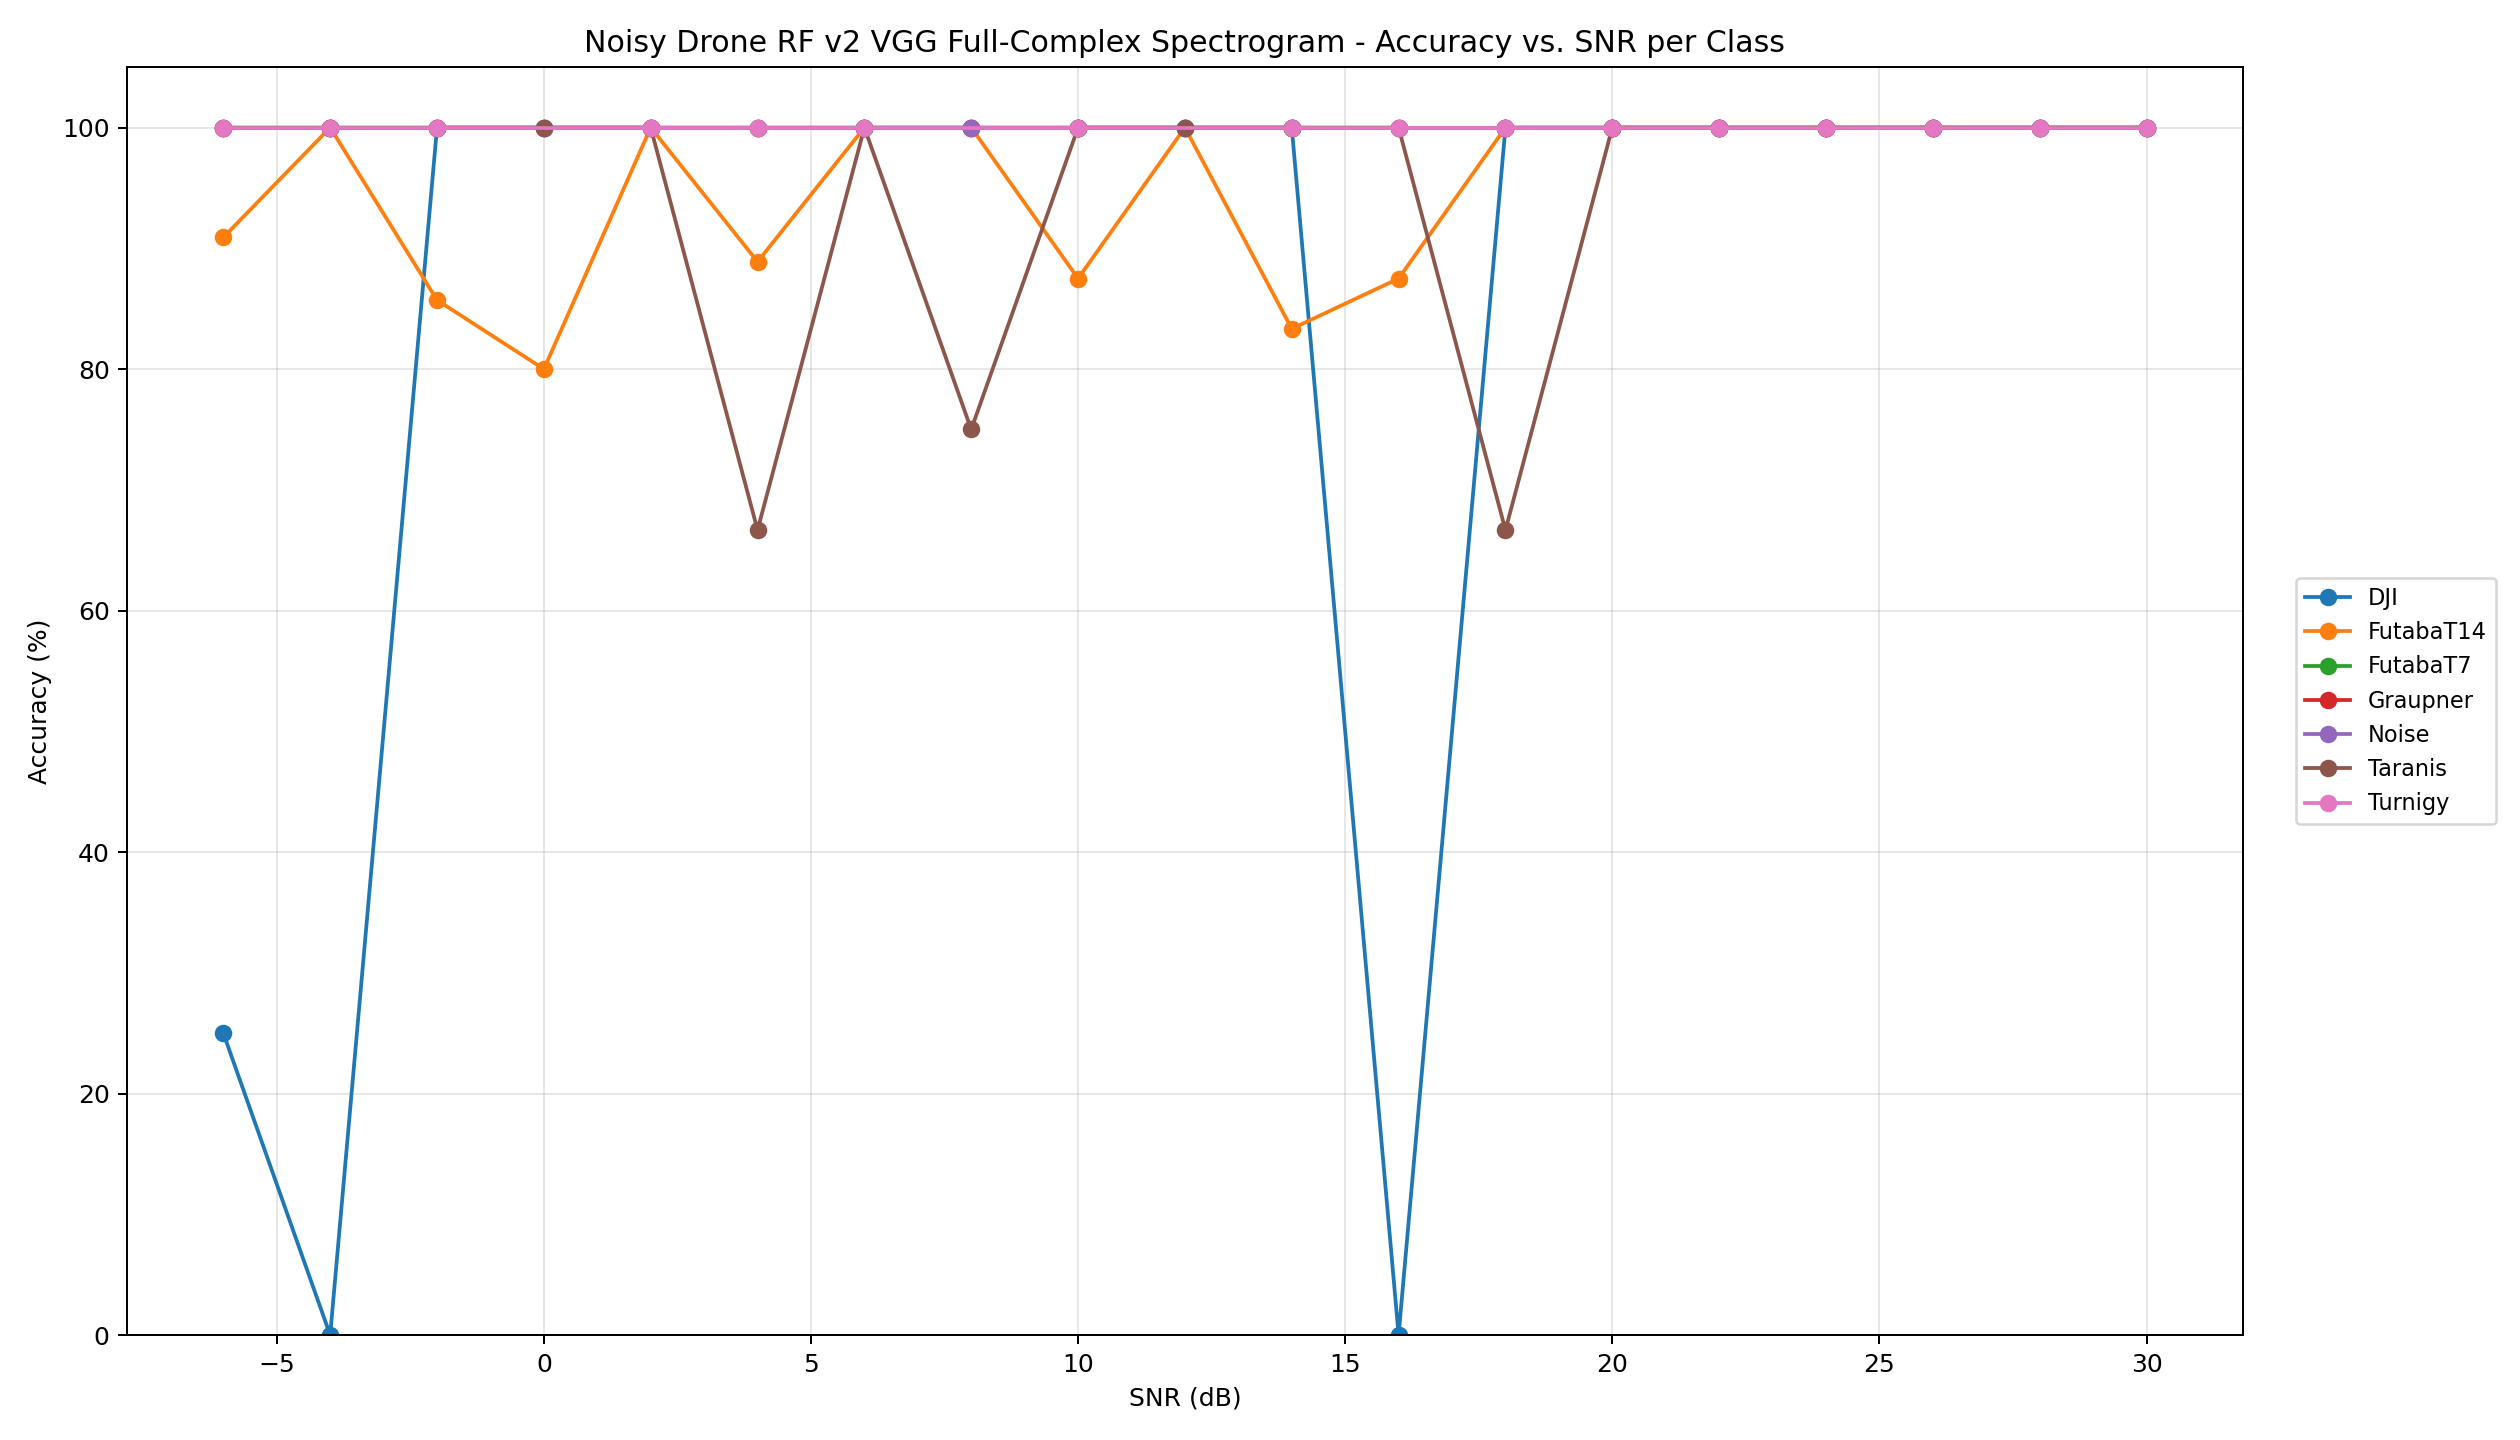

Data behind this chart, as committed beside it:
snr, label_idx, label, accuracy, accuracy_percent, samples
-6, 0, DJI, 0.25, 25.0, 4
-4, 0, DJI, 0.0, 0.0, 1
-2, 0, DJI, 1.0, 100.0, 4
0, 0, DJI, 1.0, 100.0, 3
2, 0, DJI, 1.0, 100.0, 2
6, 0, DJI, 1.0, 100.0, 1
8, 0, DJI, 1.0, 100.0, 3
10, 0, DJI, 1.0, 100.0, 2
12, 0, DJI, 1.0, 100.0, 1
14, 0, DJI, 1.0, 100.0, 2
16, 0, DJI, 0.0, 0.0, 1
18, 0, DJI, 1.0, 100.0, 2
20, 0, DJI, 1.0, 100.0, 4
22, 0, DJI, 1.0, 100.0, 1
24, 0, DJI, 1.0, 100.0, 2
26, 0, DJI, 1.0, 100.0, 5
28, 0, DJI, 1.0, 100.0, 5
30, 0, DJI, 1.0, 100.0, 4
-6, 1, FutabaT14, 0.9091, 90.91, 11
-4, 1, FutabaT14, 1.0, 100.0, 6
-2, 1, FutabaT14, 0.8571, 85.71, 7
0, 1, FutabaT14, 0.8, 80.0, 5
2, 1, FutabaT14, 1.0, 100.0, 5
4, 1, FutabaT14, 0.8889, 88.89, 9
6, 1, FutabaT14, 1.0, 100.0, 4
8, 1, FutabaT14, 1.0, 100.0, 9
10, 1, FutabaT14, 0.875, 87.5, 8
12, 1, FutabaT14, 1.0, 100.0, 5
14, 1, FutabaT14, 0.8333, 83.33, 6
16, 1, FutabaT14, 0.875, 87.5, 8
18, 1, FutabaT14, 1.0, 100.0, 9
20, 1, FutabaT14, 1.0, 100.0, 4
22, 1, FutabaT14, 1.0, 100.0, 8
24, 1, FutabaT14, 1.0, 100.0, 6
26, 1, FutabaT14, 1.0, 100.0, 9
28, 1, FutabaT14, 1.0, 100.0, 5
30, 1, FutabaT14, 1.0, 100.0, 3
-4, 2, FutabaT7, 1.0, 100.0, 2
2, 2, FutabaT7, 1.0, 100.0, 1
4, 2, FutabaT7, 1.0, 100.0, 1
6, 2, FutabaT7, 1.0, 100.0, 3
10, 2, FutabaT7, 1.0, 100.0, 2
12, 2, FutabaT7, 1.0, 100.0, 1
14, 2, FutabaT7, 1.0, 100.0, 4
18, 2, FutabaT7, 1.0, 100.0, 1
20, 2, FutabaT7, 1.0, 100.0, 2
22, 2, FutabaT7, 1.0, 100.0, 1
24, 2, FutabaT7, 1.0, 100.0, 1
26, 2, FutabaT7, 1.0, 100.0, 4
28, 2, FutabaT7, 1.0, 100.0, 4
30, 2, FutabaT7, 1.0, 100.0, 3
-6, 3, Graupner, 1.0, 100.0, 2
-4, 3, Graupner, 1.0, 100.0, 3
-2, 3, Graupner, 1.0, 100.0, 4
0, 3, Graupner, 1.0, 100.0, 4
4, 3, Graupner, 1.0, 100.0, 3
8, 3, Graupner, 1.0, 100.0, 1
10, 3, Graupner, 1.0, 100.0, 1
14, 3, Graupner, 1.0, 100.0, 2
16, 3, Graupner, 1.0, 100.0, 1
... 59 more rows
